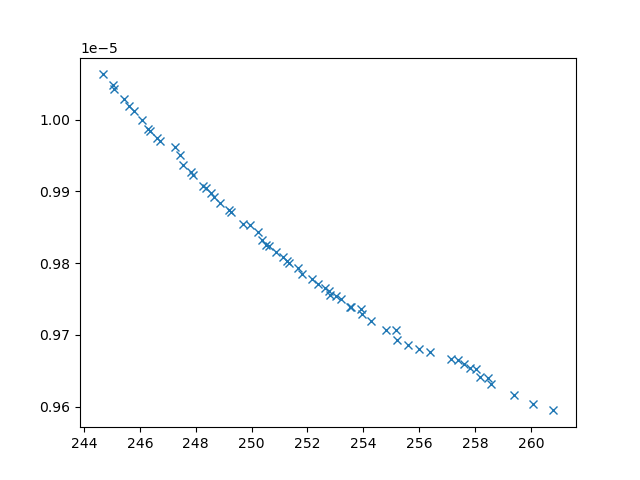

Source data for this figure (header and first rows):
xline_all_values, yline_all_values, X_all_values, obj1, obj2, obj3, inc
249.3, 9.870904070788093e-06, [np.float64(3.3840226499614), np.float64…, 249.3, 9.870904070788093e-06, 5506284, 0
246.6, 9.974552378099715e-06, [np.float64(2.157813798066203), np.float…, 246.6, 9.974552378099715e-06, 21428429, 0
247.3, 9.962177028270353e-06, [np.float64(3.3387584683664864), np.floa…, 247.3, 9.962177028270353e-06, 23423842, 0
255.2, 9.692913797661078e-06, [np.float64(4.217173768035644), 10, np.f…, 255.2, 9.692913797661078e-06, 3492379, 0
256.4, 9.67543958735985e-06, [np.float64(5.290400966339105), np.float…, 256.4, 9.67543958735985e-06, 3774158, 0
259.4, 9.616177801389406e-06, [np.float64(1.5488156873701588), np.floa…, 259.4, 9.616177801389406e-06, 3627951, 0
254.8, 9.70670253853186e-06, [np.float64(4.5811734880868205), np.floa…, 254.8, 9.70670253853186e-06, 3695919, 0
246.1, 9.999596751211624e-06, [np.float64(2.3880592837678005), np.floa…, 246.1, 9.999596751211624e-06, 23120883, 0
253.2, 9.74956077056035e-06, [np.float64(4.681548986888906), np.float…, 253.2, 9.74956077056035e-06, 4007987, 0
245.4, 1.0028802290072233e-05, [np.float64(1.4948234881879552), np.floa…, 245.4, 1.0028802290072233e-05, 21383628, 0
257.1, 9.665918545678785e-06, [np.float64(4.990387060939083), np.float…, 257.1, 9.665918545678785e-06, 3742861, 0
248.9, 9.884214244950945e-06, [np.float64(2.9921489447007694), np.floa…, 248.9, 9.884214244950945e-06, 5552605, 0
255.6, 9.685698532966496e-06, [np.float64(5.1722986797064685), np.floa…, 255.6, 9.685698532966496e-06, 3722414, 0
247.6, 9.936715204573392e-06, [np.float64(2.7978950901828066), np.floa…, 247.6, 9.936715204573392e-06, 8351282, 0
245.8, 1.0011573573092945e-05, [np.float64(1.7563356724752464), np.floa…, 245.8, 1.0011573573092945e-05, 21474289, 0
260.1, 9.603076886465276e-06, [np.float64(0.6241501999217771), np.floa…, 260.1, 9.603076886465276e-06, 3577241, 0
247.9, 9.922524778465416e-06, [np.float64(2.9634015721634483), np.floa…, 247.9, 9.922524778465416e-06, 7666447, 0
245, 1.0048390033047864e-05, [np.float64(1.6704767145384622), 0.1, 10…, 245, 1.0048390033047864e-05, 23443796, 0
253.5, 9.738792252541156e-06, [np.float64(5.202941100988558), np.float…, 253.5, 9.738792252541156e-06, 4174856, 0
250.2, 9.843624501269691e-06, [np.float64(4.372643225171171), np.float…, 250.2, 9.843624501269691e-06, 5272181, 0
248.3, 9.907133746978616e-06, [np.float64(2.733746584080478), np.float…, 248.3, 9.907133746978616e-06, 6737057, 0
250.4, 9.83202624585021e-06, [np.float64(3.520108420870801), np.float…, 250.4, 9.83202624585021e-06, 4747507, 0
256, 9.679737328881758e-06, [np.float64(5.066097320700065), np.float…, 256, 9.679737328881758e-06, 3896595, 0
245.1, 1.0042247395118327e-05, [np.float64(1.956513754983388), np.float…, 245.1, 1.0042247395118327e-05, 24898940, 0
247.4, 9.950757719549808e-06, [np.float64(2.868198060729673), np.float…, 247.4, 9.950757719549808e-06, 23575039, 0
252.4, 9.77022509259828e-06, [np.float64(4.913191707410392), np.float…, 252.4, 9.77022509259828e-06, 4452569, 0
252.8, 9.755354721743671e-06, [np.float64(4.638562483255477), np.float…, 252.8, 9.755354721743671e-06, 3794031, 0
254.3, 9.719277986783247e-06, [np.float64(5.421851045102789), np.float…, 254.3, 9.719277986783247e-06, 3957674, 0
245.6, 1.0019434923658276e-05, [np.float64(2.104874350623753), np.float…, 245.6, 1.0019434923658276e-05, 17505154, 0
248.4, 9.904460743612683e-06, [np.float64(2.783145038147703), np.float…, 248.4, 9.904460743612683e-06, 6363618, 0
251.3, 9.800522612395308e-06, [np.float64(3.7431105155707067), np.floa…, 251.3, 9.800522612395308e-06, 4389488, 0
244.7, 1.006289685098047e-05, [np.float64(1.8224543197100869), np.floa…, 244.7, 1.006289685098047e-05, 23000763, 0
258.5, 9.639520227548198e-06, [np.float64(3.273975865811387), np.float…, 258.5, 9.639520227548198e-06, 3680283, 0
247.8, 9.927273406029606e-06, [np.float64(2.9756787805115055), np.floa…, 247.8, 9.927273406029606e-06, 8231992, 0
253.9, 9.728376816359664e-06, [np.float64(5.3228963548025465), np.floa…, 253.9, 9.728376816359664e-06, 4030869, 0
248.7, 9.892073063779491e-06, [np.float64(3.1037838036633834), np.floa…, 248.7, 9.892073063779491e-06, 6028562, 0
257.6, 9.658935426985228e-06, [np.float64(4.591215128329429), np.float…, 257.6, 9.658935426985228e-06, 3729709, 0
246.3, 9.986563783403108e-06, [np.float64(3.0823527375621387), np.floa…, 246.3, 9.986563783403108e-06, 23456658, 0
258.6, 9.631230497488226e-06, [np.float64(2.546221676793092), np.float…, 258.6, 9.631230497488226e-06, 3667787, 0
246.4, 9.984586585409316e-06, [np.float64(2.271747014776464), np.float…, 246.4, 9.984586585409316e-06, 10847140, 0
251.7, 9.793375131658199e-06, [np.float64(4.05420556035943), np.float6…, 251.7, 9.793375131658199e-06, 4420371, 0
252.2, 9.77769701620819e-06, [np.float64(4.245861164231354), np.float…, 252.2, 9.77769701620819e-06, 4196021, 0
250.9, 9.815654377497993e-06, [np.float64(3.830974180514465), np.float…, 250.9, 9.815654377497993e-06, 4536447, 0
250.6, 9.824054394134995e-06, [np.float64(3.9689847858345315), np.floa…, 250.6, 9.824054394134995e-06, 4691133, 0
250, 9.852638853265502e-06, [np.float64(3.9005844556292404), np.floa…, 250, 9.852638853265502e-06, 5373833, 0
257.4, 9.664479279206584e-06, [np.float64(5.024987146140629), np.float…, 257.4, 9.664479279206584e-06, 3741134, 0
258.1, 9.65223634915161e-06, [np.float64(4.214841006518104), np.float…, 258.1, 9.65223634915161e-06, 3713984, 0
255.2, 9.70648984679002e-06, [np.float64(4.526101605012803), np.float…, 255.2, 9.70648984679002e-06, 3919663, 0
249.2, 9.873418956802829e-06, [np.float64(3.0955320749274016), np.floa…, 249.2, 9.873418956802829e-06, 5536319, 0
253.9, 9.735856783639008e-06, [np.float64(4.905274849811301), np.float…, 253.9, 9.735856783639008e-06, 3965795, 0
252.6, 9.765962944552562e-06, [np.float64(4.51500198029719), np.float6…, 252.6, 9.765962944552562e-06, 4132966, 0
250.5, 9.825501637183664e-06, [np.float64(3.5069905517756275), np.floa…, 250.5, 9.825501637183664e-06, 4393323, 0
253, 9.754053687104386e-06, [np.float64(5.037222215884198), np.float…, 253, 9.754053687104386e-06, 4295947, 0
246.7, 9.969680852958782e-06, [np.float64(2.4227991375204123), np.floa…, 246.7, 9.969680852958782e-06, 9905491, 0
253.5, 9.738255056759571e-06, [np.float64(5.215491225127956), np.float…, 253.5, 9.738255056759571e-06, 4143582, 0
251.8, 9.784805579236307e-06, [np.float64(4.063028900829945), np.float…, 251.8, 9.784805579236307e-06, 4012579, 0
257.8, 9.653765761077714e-06, [np.float64(4.2656496687814105), np.floa…, 257.8, 9.653765761077714e-06, 3711937, 0
252.8, 9.76137361037734e-06, [np.float64(5.008880055328895), np.float…, 252.8, 9.76137361037734e-06, 4394744, 0
249.7, 9.854946834065925e-06, [np.float64(3.5749060545417866), np.floa…, 249.7, 9.854946834065925e-06, 5120704, 0
258.2, 9.641383649140859e-06, [np.float64(3.286587966965385), np.float…, 258.2, 9.641383649140859e-06, 3686559, 0
... 4 more rows
